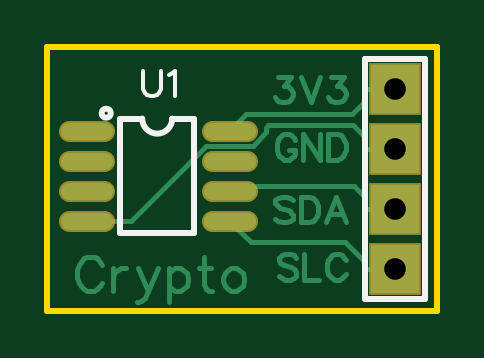
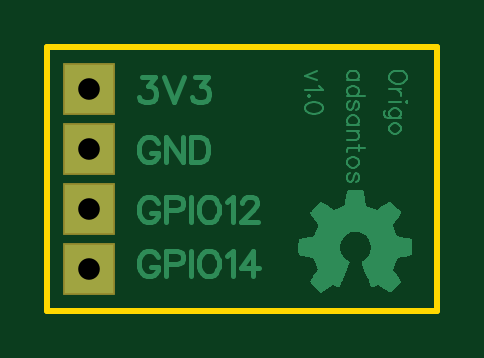
Circuit board: 8 layer files. Board 16.5 x 11.2 mm.
- outline: Gerber_BoardOutline.GKO (493 bytes)
- bottom_copper: Gerber_BottomLayer.GBL (14469 bytes)
- bottom_mask: Gerber_BottomSolderMaskLayer.GBS (505 bytes)
- top_copper: Gerber_TopLayer.GTL (5433 bytes)
- paste: Gerber_TopPasteMaskLayer.GTP (702 bytes)
- top_silk: Gerber_TopSilkLayer.GTO (1043 bytes)
- top_mask: Gerber_TopSolderMaskLayer.GTS (809 bytes)
- drill: Gerber_drill_PTH.DRL (161 bytes)

=== outline: Gerber_BoardOutline.GKO ===
G04 ---------------------------- Layer name :KeepOutLayer*
G04 EasyEDA v5.6.15, Sat, 04 Aug 2018 23:35:44 GMT*
G04 ff0a0dfc338b45029632b96415005eff*
G04 Gerber Generator version 0.2*
G04 Scale: 100 percent, Rotated: No, Reflected: No *
G04 Dimensions in inches *
G04 leading zeros omitted , absolute positions ,2 integer and 4 decimal *
%FSLAX24Y24*%
%MOIN*%
G90*
G70D02*

%ADD10C,0.010000*%
G54D10*
G01X0Y4400D02*
G01X6500Y4400D01*
G01X6500Y0D01*
G01X0Y0D01*
G01X0Y4400D01*

%LPD*%
M00*
M02*

=== bottom_copper: Gerber_BottomLayer.GBL (14469 bytes, source omitted) ===
=== bottom_mask: Gerber_BottomSolderMaskLayer.GBS ===
G04 ---------------------------- Layer name :BOTTOM SOLDER LAYER*
G04 EasyEDA v5.6.15, Sat, 04 Aug 2018 23:35:44 GMT*
G04 ff0a0dfc338b45029632b96415005eff*
G04 Gerber Generator version 0.2*
G04 Scale: 100 percent, Rotated: No, Reflected: No *
G04 Dimensions in inches *
G04 leading zeros omitted , absolute positions ,2 integer and 4 decimal *
%FSLAX24Y24*%
%MOIN*%
G90*
G70D02*

%ADD16R,0.088000X0.088000*%

%LPD*%
G54D16*
G01X5800Y3700D03*
G01X5800Y2700D03*
G01X5800Y1700D03*
G01X5800Y700D03*
M00*
M02*

=== top_copper: Gerber_TopLayer.GTL ===
G04 ---------------------------- Layer name :TOP LAYER*
G04 EasyEDA v5.6.15, Sat, 04 Aug 2018 23:35:44 GMT*
G04 ff0a0dfc338b45029632b96415005eff*
G04 Gerber Generator version 0.2*
G04 Scale: 100 percent, Rotated: No, Reflected: No *
G04 Dimensions in inches *
G04 leading zeros omitted , absolute positions ,2 integer and 4 decimal *
%FSLAX24Y24*%
%MOIN*%
G90*
G70D02*

%ADD11C,0.008000*%
%ADD12C,0.027559*%
%ADD13R,0.080000X0.080000*%

%LPD*%
G54D11*
G01X5800Y2700D02*
G01X5289Y2700D01*
G01X5800Y3700D02*
G01X5289Y3700D01*
G01X5289Y3700D02*
G01X5289Y3492D01*
G01X5081Y3284D01*
G01X3314Y3284D01*
G01X3030Y3000D01*
G01X5289Y1700D02*
G01X5289Y1886D01*
G01X5102Y2073D01*
G01X3103Y2073D01*
G01X3030Y2000D01*
G01X5800Y1700D02*
G01X5289Y1700D01*
G01X5289Y700D02*
G01X5289Y809D01*
G01X4957Y1140D01*
G01X3389Y1140D01*
G01X3030Y1500D01*
G01X5800Y700D02*
G01X5289Y700D01*
G01X5289Y2700D02*
G01X5289Y2892D01*
G01X5096Y3086D01*
G01X3684Y3086D01*
G01X3647Y3050D01*
G01X3647Y2975D01*
G01X3422Y2750D01*
G01X2636Y2750D01*
G01X1386Y1500D01*
G01X650Y1500D01*
G54D12*
G01X355Y3000D02*
G01X944Y3000D01*
G01X355Y2500D02*
G01X944Y2500D01*
G01X355Y2000D02*
G01X944Y2000D01*
G01X355Y1500D02*
G01X944Y1500D01*
G01X2735Y3000D02*
G01X3325Y3000D01*
G01X2735Y2500D02*
G01X3325Y2500D01*
G01X2735Y2000D02*
G01X3325Y2000D01*
G01X2735Y1500D02*
G01X3325Y1500D01*
G54D11*
G01X909Y763D02*
G01X882Y817D01*
G01X826Y873D01*
G01X773Y900D01*
G01X663Y900D01*
G01X609Y873D01*
G01X555Y817D01*
G01X526Y763D01*
G01X500Y682D01*
G01X500Y546D01*
G01X526Y463D01*
G01X555Y409D01*
G01X609Y355D01*
G01X663Y328D01*
G01X773Y328D01*
G01X826Y355D01*
G01X882Y409D01*
G01X909Y463D01*
G01X1089Y709D02*
G01X1089Y328D01*
G01X1089Y546D02*
G01X1115Y628D01*
G01X1171Y682D01*
G01X1225Y709D01*
G01X1306Y709D01*
G01X1514Y709D02*
G01X1677Y328D01*
G01X1842Y709D02*
G01X1677Y328D01*
G01X1623Y217D01*
G01X1568Y163D01*
G01X1514Y136D01*
G01X1486Y136D01*
G01X2022Y709D02*
G01X2022Y136D01*
G01X2022Y628D02*
G01X2076Y682D01*
G01X2131Y709D01*
G01X2213Y709D01*
G01X2267Y682D01*
G01X2322Y628D01*
G01X2348Y546D01*
G01X2348Y490D01*
G01X2322Y409D01*
G01X2267Y355D01*
G01X2213Y328D01*
G01X2131Y328D01*
G01X2076Y355D01*
G01X2022Y409D01*
G01X2610Y900D02*
G01X2610Y436D01*
G01X2638Y355D01*
G01X2693Y328D01*
G01X2747Y328D01*
G01X2528Y709D02*
G01X2719Y709D01*
G01X3064Y709D02*
G01X3009Y682D01*
G01X2955Y628D01*
G01X2927Y546D01*
G01X2927Y490D01*
G01X2955Y409D01*
G01X3009Y355D01*
G01X3064Y328D01*
G01X3144Y328D01*
G01X3200Y355D01*
G01X3255Y409D01*
G01X3281Y490D01*
G01X3281Y546D01*
G01X3255Y628D01*
G01X3200Y682D01*
G01X3144Y709D01*
G01X3064Y709D01*
G01X4085Y1838D02*
G01X4044Y1880D01*
G01X3984Y1900D01*
G01X3902Y1900D01*
G01X3840Y1880D01*
G01X3800Y1838D01*
G01X3800Y1798D01*
G01X3819Y1757D01*
G01X3840Y1736D01*
G01X3881Y1715D01*
G01X4005Y1675D01*
G01X4044Y1655D01*
G01X4065Y1634D01*
G01X4085Y1594D01*
G01X4085Y1532D01*
G01X4044Y1490D01*
G01X3984Y1471D01*
G01X3902Y1471D01*
G01X3840Y1490D01*
G01X3800Y1532D01*
G01X4221Y1900D02*
G01X4221Y1471D01*
G01X4221Y1900D02*
G01X4364Y1900D01*
G01X4426Y1880D01*
G01X4467Y1838D01*
G01X4486Y1798D01*
G01X4507Y1736D01*
G01X4507Y1634D01*
G01X4486Y1573D01*
G01X4467Y1532D01*
G01X4426Y1490D01*
G01X4364Y1471D01*
G01X4221Y1471D01*
G01X4806Y1900D02*
G01X4643Y1471D01*
G01X4806Y1900D02*
G01X4969Y1471D01*
G01X4703Y1613D02*
G01X4909Y1613D01*
G01X4147Y884D02*
G01X4106Y925D01*
G01X4045Y944D01*
G01X3963Y944D01*
G01X3902Y925D01*
G01X3861Y884D01*
G01X3861Y842D01*
G01X3881Y801D01*
G01X3902Y782D01*
G01X3943Y761D01*
G01X4066Y719D01*
G01X4106Y700D01*
G01X4127Y680D01*
G01X4147Y638D01*
G01X4147Y576D01*
G01X4106Y536D01*
G01X4045Y515D01*
G01X3963Y515D01*
G01X3902Y536D01*
G01X3861Y576D01*
G01X4282Y944D02*
G01X4282Y515D01*
G01X4282Y515D02*
G01X4528Y515D01*
G01X4970Y842D02*
G01X4949Y884D01*
G01X4908Y925D01*
G01X4867Y944D01*
G01X4786Y944D01*
G01X4745Y925D01*
G01X4704Y884D01*
G01X4683Y842D01*
G01X4663Y782D01*
G01X4663Y680D01*
G01X4683Y617D01*
G01X4704Y576D01*
G01X4745Y536D01*
G01X4786Y515D01*
G01X4867Y515D01*
G01X4908Y536D01*
G01X4949Y576D01*
G01X4970Y617D01*
G01X4127Y2842D02*
G01X4106Y2884D01*
G01X4065Y2925D01*
G01X4025Y2944D01*
G01X3943Y2944D01*
G01X3902Y2925D01*
G01X3861Y2884D01*
G01X3840Y2842D01*
G01X3820Y2782D01*
G01X3820Y2680D01*
G01X3840Y2617D01*
G01X3861Y2576D01*
G01X3902Y2536D01*
G01X3943Y2515D01*
G01X4025Y2515D01*
G01X4065Y2536D01*
G01X4106Y2576D01*
G01X4127Y2617D01*
G01X4127Y2680D01*
G01X4025Y2680D02*
G01X4127Y2680D01*
G01X4262Y2944D02*
G01X4262Y2515D01*
G01X4262Y2944D02*
G01X4548Y2515D01*
G01X4548Y2944D02*
G01X4548Y2515D01*
G01X4683Y2944D02*
G01X4683Y2515D01*
G01X4683Y2944D02*
G01X4826Y2944D01*
G01X4888Y2925D01*
G01X4929Y2884D01*
G01X4949Y2842D01*
G01X4970Y2782D01*
G01X4970Y2680D01*
G01X4949Y2617D01*
G01X4929Y2576D01*
G01X4888Y2536D01*
G01X4826Y2515D01*
G01X4683Y2515D01*
G01X3840Y3900D02*
G01X4065Y3900D01*
G01X3943Y3736D01*
G01X4005Y3736D01*
G01X4044Y3715D01*
G01X4065Y3696D01*
G01X4085Y3634D01*
G01X4085Y3594D01*
G01X4065Y3532D01*
G01X4025Y3490D01*
G01X3964Y3471D01*
G01X3902Y3471D01*
G01X3840Y3490D01*
G01X3819Y3511D01*
G01X3800Y3553D01*
G01X4221Y3900D02*
G01X4385Y3471D01*
G01X4548Y3900D02*
G01X4385Y3471D01*
G01X4725Y3900D02*
G01X4950Y3900D01*
G01X4827Y3736D01*
G01X4888Y3736D01*
G01X4928Y3715D01*
G01X4950Y3696D01*
G01X4969Y3634D01*
G01X4969Y3594D01*
G01X4950Y3532D01*
G01X4909Y3490D01*
G01X4847Y3471D01*
G01X4785Y3471D01*
G01X4725Y3490D01*
G01X4703Y3511D01*
G01X4684Y3553D01*
G54D13*
G01X5800Y3700D03*
G01X5800Y2700D03*
G01X5800Y1700D03*
G01X5800Y700D03*
M00*
M02*

=== paste: Gerber_TopPasteMaskLayer.GTP ===
G04 ---------------------------- Layer name :TOP PASTER LAYER*
G04 EasyEDA v5.6.15, Sat, 04 Aug 2018 23:35:44 GMT*
G04 ff0a0dfc338b45029632b96415005eff*
G04 Gerber Generator version 0.2*
G04 Scale: 100 percent, Rotated: No, Reflected: No *
G04 Dimensions in inches *
G04 leading zeros omitted , absolute positions ,2 integer and 4 decimal *
%FSLAX24Y24*%
%MOIN*%
G90*
G70D02*

%ADD12C,0.027559*%

%LPD*%
G54D12*
G01X355Y3000D02*
G01X944Y3000D01*
G01X355Y2500D02*
G01X944Y2500D01*
G01X355Y2000D02*
G01X944Y2000D01*
G01X355Y1500D02*
G01X944Y1500D01*
G01X2735Y3000D02*
G01X3325Y3000D01*
G01X2735Y2500D02*
G01X3325Y2500D01*
G01X2735Y2000D02*
G01X3325Y2000D01*
G01X2735Y1500D02*
G01X3325Y1500D01*
M00*
M02*

=== top_silk: Gerber_TopSilkLayer.GTO ===
G04 ---------------------------- Layer name :TOP SILK LAYER*
G04 EasyEDA v5.6.15, Sat, 04 Aug 2018 23:35:44 GMT*
G04 ff0a0dfc338b45029632b96415005eff*
G04 Gerber Generator version 0.2*
G04 Scale: 100 percent, Rotated: No, Reflected: No *
G04 Dimensions in inches *
G04 leading zeros omitted , absolute positions ,2 integer and 4 decimal *
%FSLAX24Y24*%
%MOIN*%
G90*
G70D02*

%ADD10C,0.010000*%
%ADD15C,0.007000*%

%LPD*%
G54D10*
G01X5300Y4200D02*
G01X6300Y4200D01*
G01X6300Y200D01*
G01X5300Y200D01*
G01X5300Y4200D01*
G01X1210Y3200D02*
G01X1210Y1300D01*
G01X2450Y1300D01*
G01X2450Y3200D01*
G01X2450Y3200D02*
G01X2080Y3200D01*
G01X1580Y3200D02*
G01X1210Y3200D01*
G54D15*
G01X1600Y4000D02*
G01X1600Y3694D01*
G01X1619Y3632D01*
G01X1660Y3590D01*
G01X1722Y3571D01*
G01X1764Y3571D01*
G01X1825Y3590D01*
G01X1865Y3632D01*
G01X1885Y3694D01*
G01X1885Y4000D01*
G01X2021Y3919D02*
G01X2061Y3938D01*
G01X2123Y4000D01*
G01X2123Y3571D01*
G54D10*
G75*
G01X2080Y3200D02*
G2X1580Y3200I-250J0D01*
G01*
G75*
G01X1055Y3290D02*
G03X1055Y3290I-75J0D01*
G01*
M00*
M02*

=== top_mask: Gerber_TopSolderMaskLayer.GTS ===
G04 ---------------------------- Layer name :TOP SOLDER LAYER*
G04 EasyEDA v5.6.15, Sat, 04 Aug 2018 23:35:44 GMT*
G04 ff0a0dfc338b45029632b96415005eff*
G04 Gerber Generator version 0.2*
G04 Scale: 100 percent, Rotated: No, Reflected: No *
G04 Dimensions in inches *
G04 leading zeros omitted , absolute positions ,2 integer and 4 decimal *
%FSLAX24Y24*%
%MOIN*%
G90*
G70D02*

%ADD12C,0.035559*%
%ADD13R,0.088000X0.088000*%

%LPD*%
G54D12*
G01X355Y3000D02*
G01X944Y3000D01*
G01X355Y2500D02*
G01X944Y2500D01*
G01X355Y2000D02*
G01X944Y2000D01*
G01X355Y1500D02*
G01X944Y1500D01*
G01X2735Y3000D02*
G01X3325Y3000D01*
G01X2735Y2500D02*
G01X3325Y2500D01*
G01X2735Y2000D02*
G01X3325Y2000D01*
G01X2735Y1500D02*
G01X3325Y1500D01*
G54D13*
G01X5800Y3700D03*
G01X5800Y2700D03*
G01X5800Y1700D03*
G01X5800Y700D03*
M00*
M02*

=== drill: Gerber_drill_PTH.DRL ===
;PTH Drill file created by EasyEDA 
M48
INCH,LZ
;Holesize 1 = 0.036 INCH
T01C0.036
%
G05
G90
T01
X005800Y003700
X005800Y002700
X005800Y001700
X005800Y000700
M30

